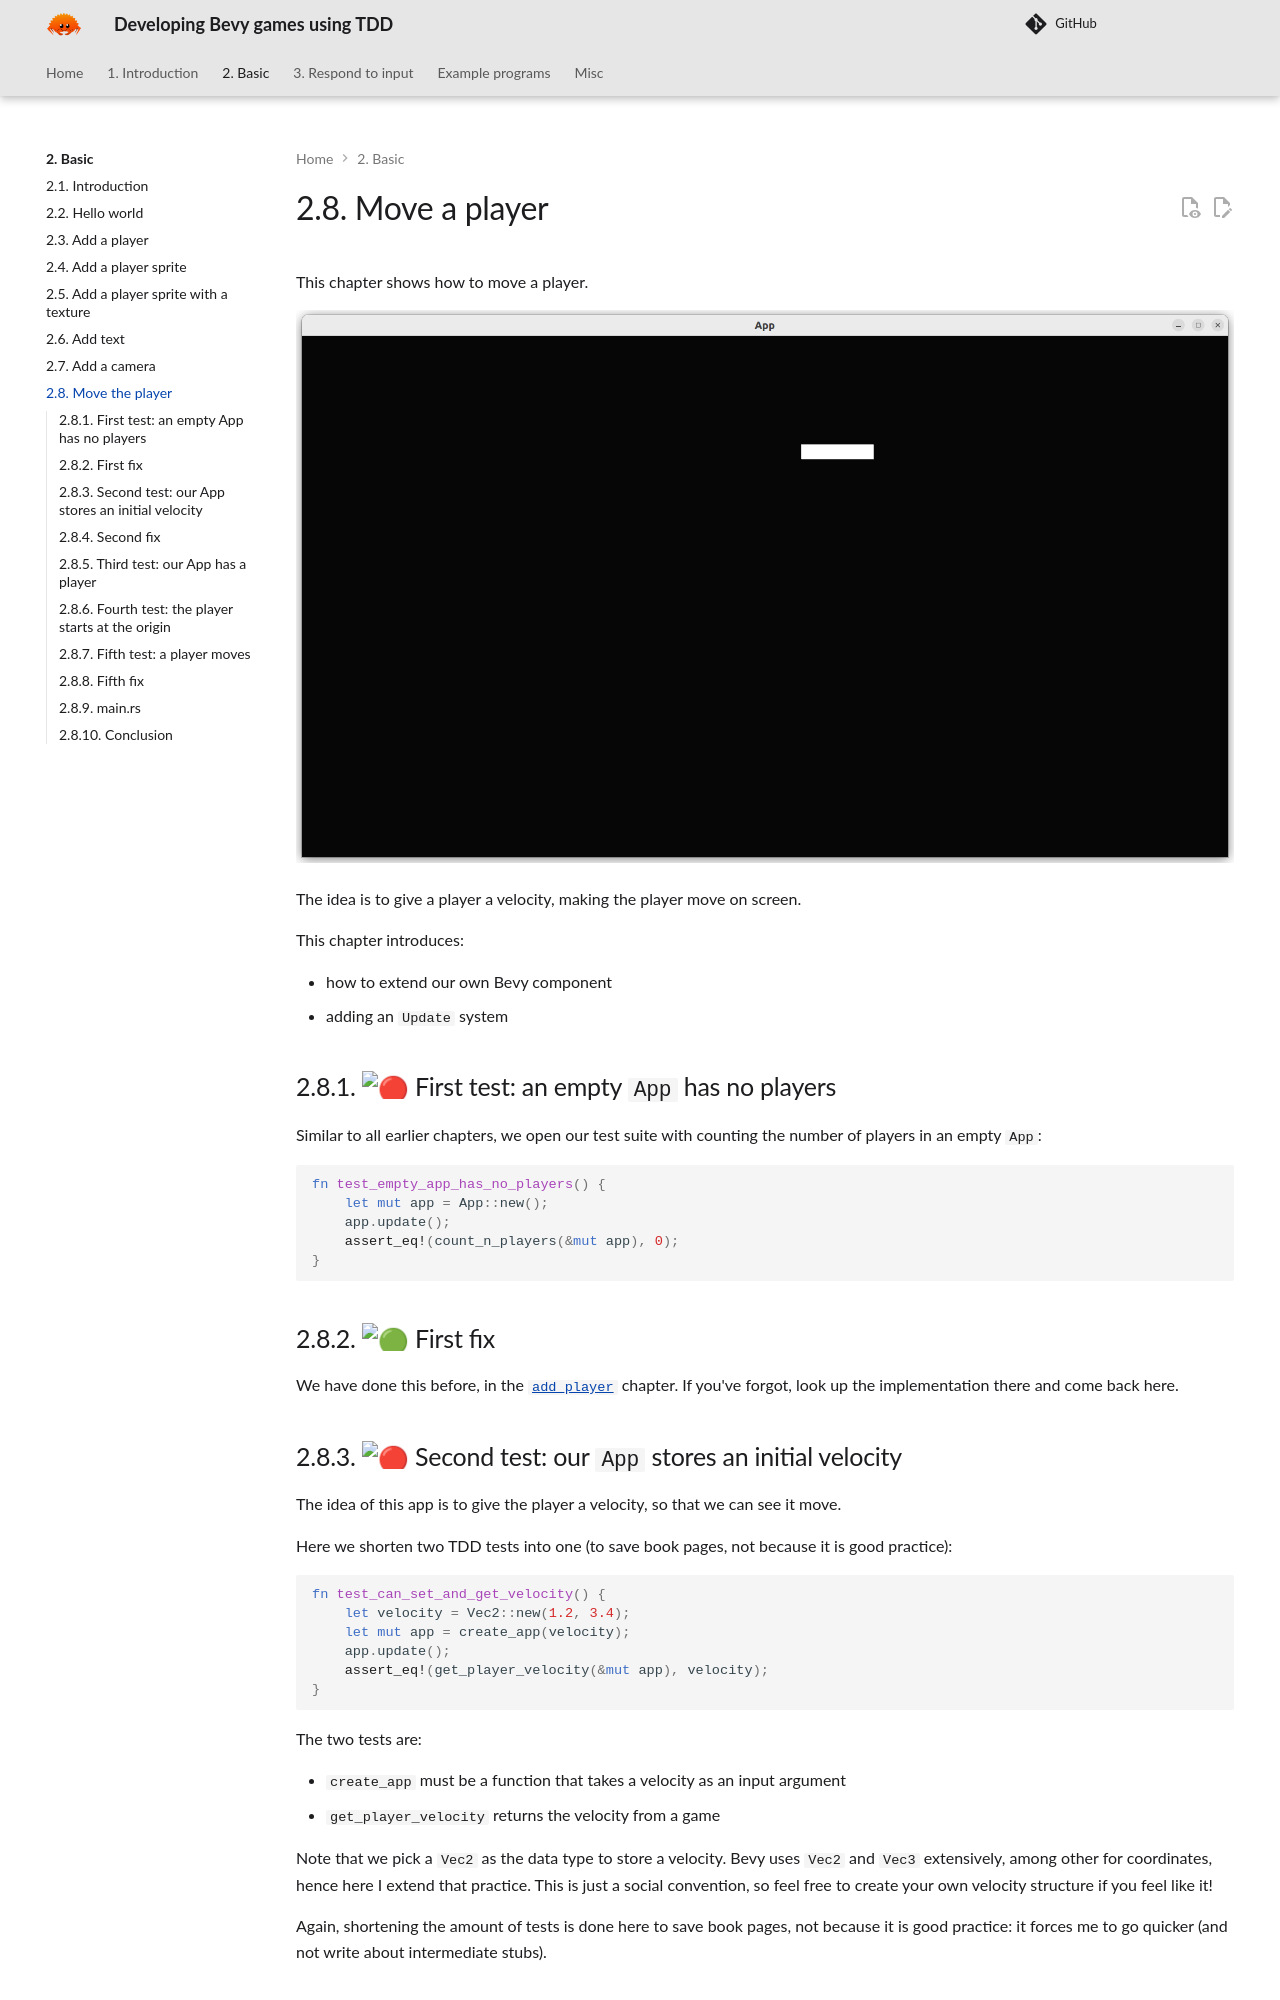

repository: richelbilderbeek/bevy_tdd_book · page: chapters/move_player/index.html · generator: mkdocs

---
tags:
  - chapter
  - move
  - player
---

# 2.8. Move a player

This chapter shows how to move a player.

![Our 'move_player' game](move_player.png)

The idea is to give a player a velocity,
making the player move on screen.

This chapter introduces:

- how to extend our own Bevy component
- adding an `Update` system

## 2.8.1. :red_circle: First test: an empty `App` has no players

Similar to all earlier chapters, we open
our test suite with counting the number
of players in an empty `App`:

```rust
fn test_empty_app_has_no_players() {
    let mut app = App::new();
    app.update();
    assert_eq!(count_n_players(&mut app), 0);
}
```

## 2.8.2. :green_circle: First fix

We have done this before, in the [`add_player`](add_player.md) chapter.
If you've forgot, look up the implementation there
and come back here.

## 2.8.3. :red_circle: Second test: our `App` stores an initial velocity

The idea of this app is to give the player a velocity,
so that we can see it move.

Here we shorten two TDD tests into one (to save book pages,
not because it is good practice):

```rust
fn test_can_set_and_get_velocity() {
    let velocity = Vec2::new(1.2, 3.4);
    let mut app = create_app(velocity);
    app.update();
    assert_eq!(get_player_velocity(&mut app), velocity);
}
```

The two tests are:

- `create_app` must be a function that takes a velocity as an input argument
- `get_player_velocity` returns the velocity from a game

Note that we pick a `Vec2` as the data type to store a velocity.
Bevy uses `Vec2` and `Vec3` extensively, among other for coordinates,
hence here I extend that practice. This is just a social convention,
so feel free to create your own velocity structure if you feel like it!

Again, shortening the amount of tests is done here
to save book pages, not because it is good practice:
it forces me to go quicker (and not write about intermediate stubs).
